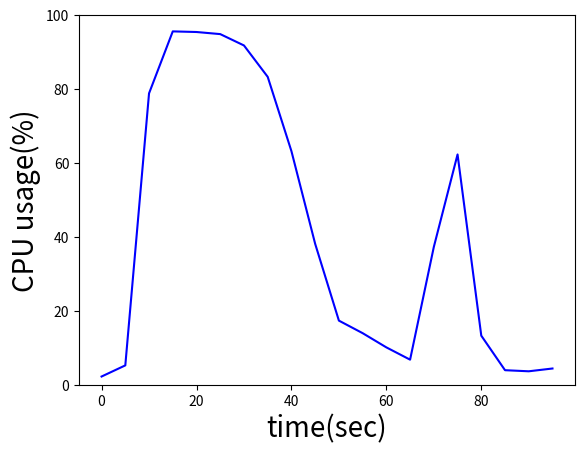

Python code for this plot:
# -*- coding: UTF-8 -*-
import numpy as np
import matplotlib as mpl
import matplotlib.pyplot as plt

x_axix, y_axix = ([0, 5, 10, 15, 20, 25, 30, 35, 40, 45, 50, 55, 60, 65, 70, 75, 80, 85, 90, 95], \
                  [2.21920467634, 5.23184404513, 78.8317498816, 95.6000555238, 95.4316520708, \
                   94.8626614414, 91.7916594579, 83.3021292287, 63.1938662903, 38.1201758195, \
                   17.3430512678, 13.9526679426, 10.1035629741, 6.77735045293, 37.276866942, \
                   62.3035169354, 13.2706149128, 3.92855102504, 3.6345708781, 4.3882742157])

# plt.title('TeraSort1')
plt.plot(x_axix, y_axix, color='blue', label='CPU usage')

ax = plt.gca()
ax.set_ylim(0,100)
plt.xlabel('time(sec)', fontsize=20)
plt.ylabel('CPU usage(%)', fontsize=20)
plt.show()